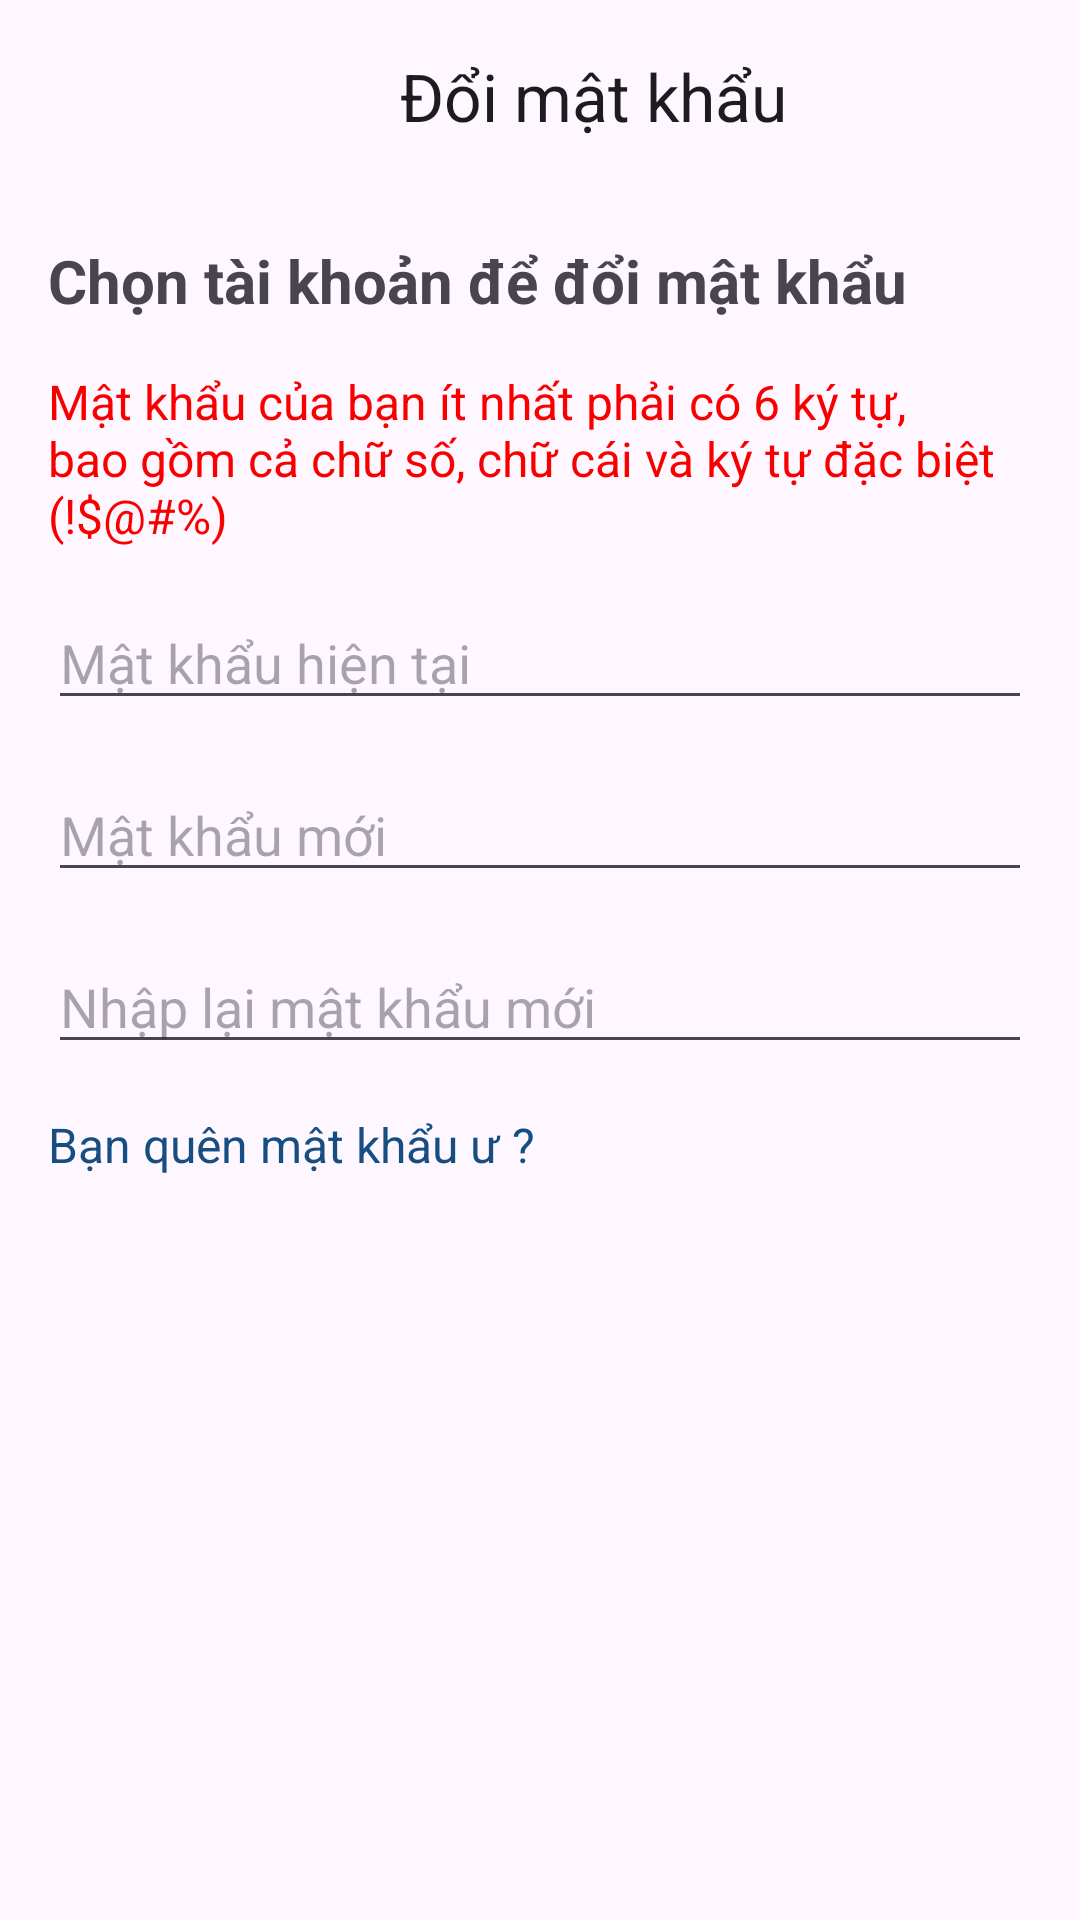

Layout XML and referenced resources for this Android screen:
<!-- AndroidManifest.xml: application theme Theme.Foody_App -->
<!-- res/layout/activity_doi_mat_khau.xml -->
<?xml version="1.0" encoding="utf-8"?>
<androidx.constraintlayout.widget.ConstraintLayout
    xmlns:android="http://schemas.android.com/apk/res/android"
    xmlns:app="http://schemas.android.com/apk/res-auto"
    xmlns:tools="http://schemas.android.com/tools"
    android:id="@+id/activity_doi_mat_khau"
    android:layout_width="match_parent"
    android:layout_height="match_parent"
    tools:context=".activities.DoiMatKhauActivity">

    <androidx.appcompat.widget.Toolbar
        android:id="@+id/toobar"
        android:layout_width="match_parent"
        android:layout_height="?attr/actionBarSize"

        app:layout_constraintTop_toTopOf="parent"
        app:title="                      Đổi mật khẩu"
        tools:layout_editor_absoluteX="0dp">
    </androidx.appcompat.widget.Toolbar>

    <TextView
        android:id="@+id/tv_chon_tai_khoan"
        android:layout_width="347dp"
        android:layout_height="wrap_content"
        android:layout_marginStart="16dp"
        android:layout_marginTop="16dp"
        android:text="Chọn tài khoản để đổi mật khẩu"
        android:textSize="20dp"
        android:textStyle="bold"
        app:layout_constraintStart_toStartOf="parent"
        app:layout_constraintTop_toBottomOf="@id/toobar" />


    <TextView
        android:id="@+id/tv_tt"
        android:layout_width="match_parent"
        android:layout_height="wrap_content"
        android:layout_marginStart="16dp"
        android:layout_marginTop="16dp"
        android:text="Mật khẩu của bạn ít nhất phải có 6 ký tự, bao gồm cả chữ số, chữ cái và ký tự đặc biệt (!$@#%)"
        android:textSize="16sp"
        android:textColor="#F80000"
        app:layout_constraintStart_toStartOf="parent"
        app:layout_constraintTop_toBottomOf="@id/tv_chon_tai_khoan" />

    <EditText
        android:id="@+id/edt_current_password"
        android:layout_width="match_parent"
        android:layout_height="wrap_content"
        android:layout_marginStart="16dp"
        android:layout_marginEnd="16dp"
        android:layout_marginTop="16dp"
        android:hint="Mật khẩu hiện tại"
        android:inputType="textPassword"
        app:layout_constraintStart_toStartOf="parent"
        app:layout_constraintTop_toBottomOf="@id/tv_tt" />

    <EditText
        android:id="@+id/edt_new_password"
        android:layout_width="match_parent"
        android:layout_height="wrap_content"
        android:layout_marginStart="16dp"
        android:layout_marginEnd="16dp"
        android:layout_marginTop="16dp"
        android:hint="Mật khẩu mới"
        android:inputType="textPassword"
        app:layout_constraintStart_toStartOf="parent"
        app:layout_constraintTop_toBottomOf="@id/edt_current_password" />

    <EditText
        android:id="@+id/edt_confirm_password"
        android:layout_width="match_parent"
        android:layout_height="wrap_content"
        android:layout_marginStart="16dp"
        android:layout_marginEnd="16dp"

        android:layout_marginTop="16dp"
        android:hint="Nhập lại mật khẩu mới"
        android:inputType="textPassword"
        app:layout_constraintStart_toStartOf="parent"
        app:layout_constraintTop_toBottomOf="@id/edt_new_password" />

    <TextView
        android:id="@+id/tv_quen_tai_khoan"
        android:layout_width="0dp"
        android:layout_height="wrap_content"
        android:layout_marginStart="16dp"
        android:layout_marginTop="16dp"
        android:text="Bạn quên mật khẩu ư ?"
        android:textSize="16sp"
        android:textColor="#174E81"
        app:layout_constraintStart_toStartOf="parent"
        app:layout_constraintTop_toBottomOf="@id/edt_confirm_password" />

    <Button
        android:id="@+id/btn_doi_mat_khau"
        android:layout_width="match_parent"
        android:layout_height="wrap_content"
        android:layout_marginStart="8dp"
        android:layout_marginEnd="8dp"
        android:layout_marginTop="280dp"
        android:text="Đổi mật khẩu"
        android:textColor="@color/black"
        android:backgroundTint="#FA8B8B"
        app:layout_constraintStart_toStartOf="parent"
        app:layout_constraintTop_toBottomOf="@id/tv_quen_tai_khoan" />
</androidx.constraintlayout.widget.ConstraintLayout>
<!-- resources referenced by this layout -->
<resources>
  <color name="black">#FF000000</color>
  <style name="Theme.Foody_App" parent="Base.Theme.Foody_App" />
  <style name="Base.Theme.Foody_App" parent="Theme.Material3.DayNight.NoActionBar">
          
          
          
          <item name="colorPrimary">@color/pink</item>
  
          
          <item name="colorPrimaryDark">@color/pink</item>
  
          
          <item name="colorAccent">@color/pink</item>
  
          <item name="textInputStyle">@style/CustomInputLayout</item>
      </style>
  <color name="pink">#FF9899</color>
  <style name="CustomInputLayout" parent="Widget.MaterialComponents.TextInputLayout.OutlinedBox">
          
          <item name="boxCornerRadiusTopStart">8dp</item>
          <item name="boxCornerRadiusTopEnd">8dp</item>
          <item name="boxCornerRadiusBottomStart">8dp</item>
          <item name="boxCornerRadiusBottomEnd">8dp</item>
      </style>
</resources>
